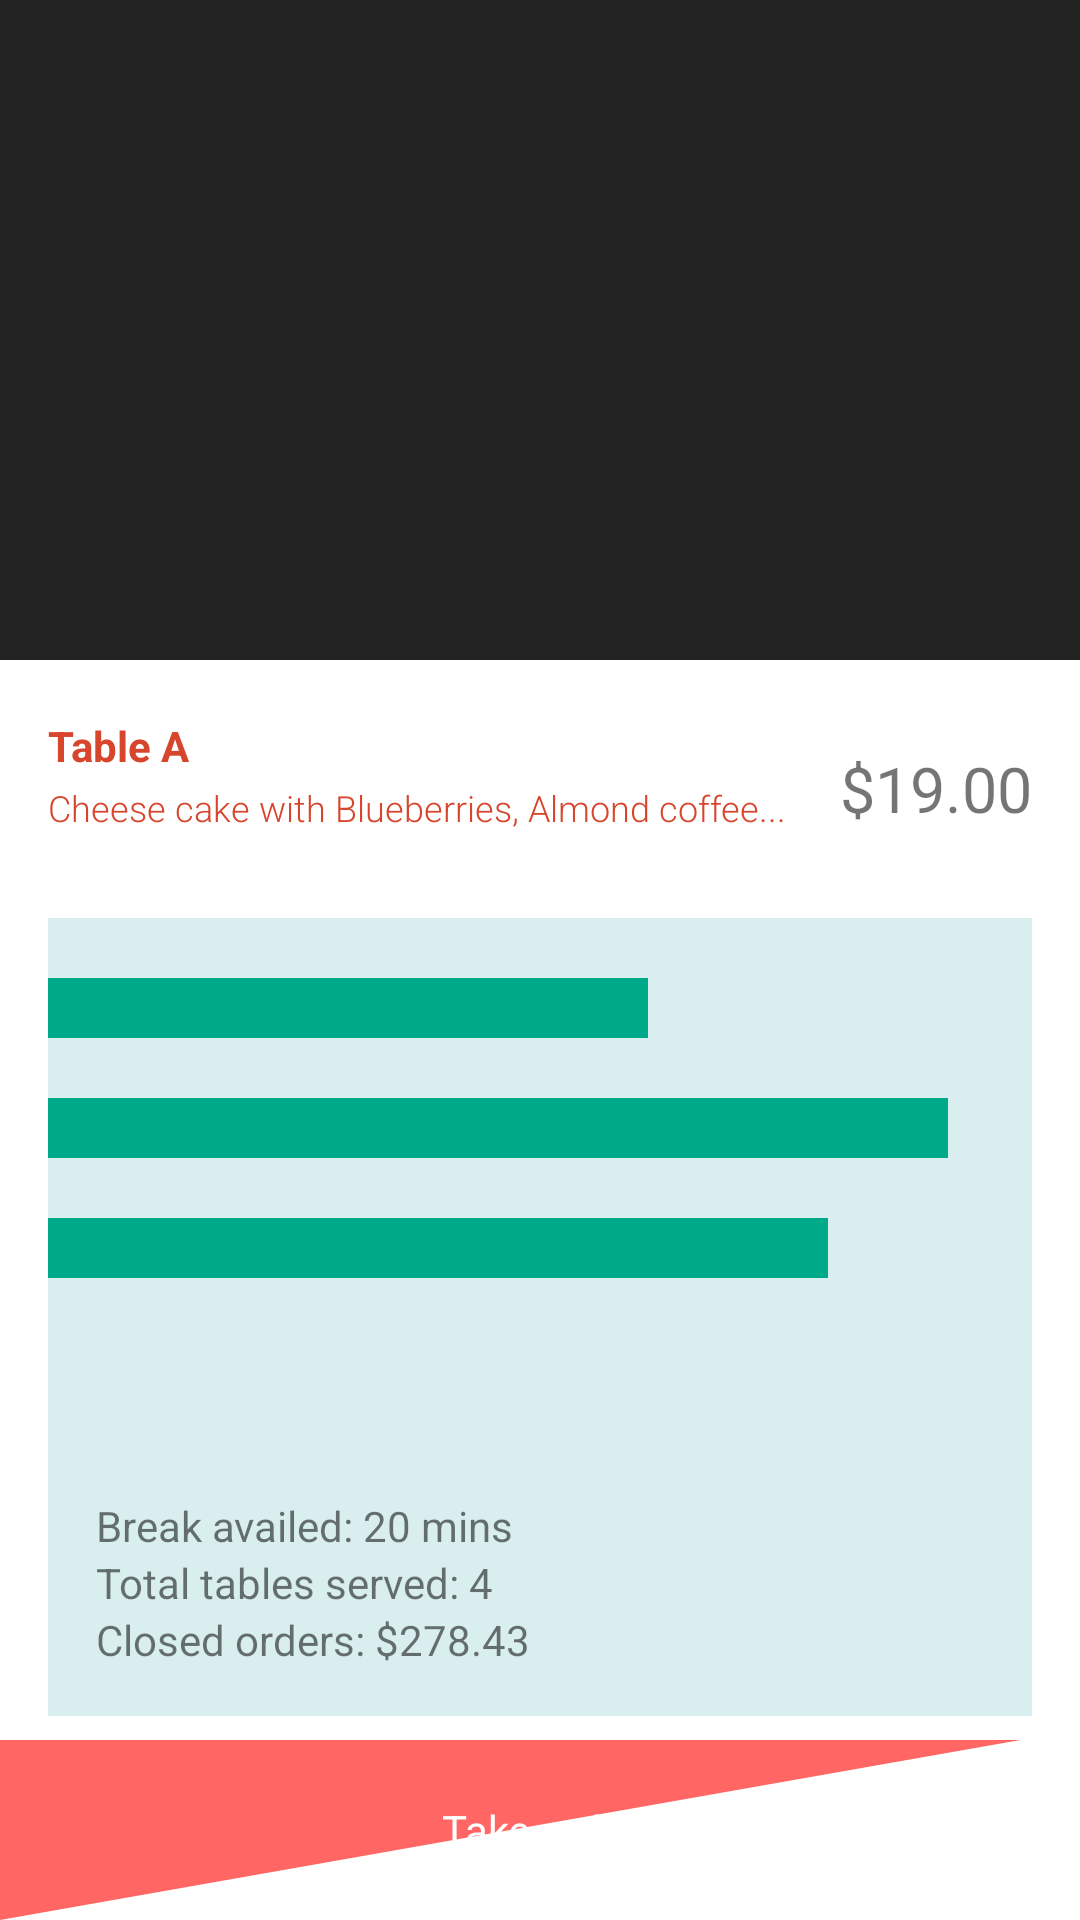

Layout XML and referenced resources for this Android screen:
<!-- AndroidManifest.xml: application theme AppTheme -->
<!-- res/layout/activity_landing_page.xml -->
<?xml version="1.0" encoding="utf-8"?>
<FrameLayout xmlns:android="http://schemas.android.com/apk/res/android"
    xmlns:app="http://schemas.android.com/apk/res-auto"
    xmlns:tools="http://schemas.android.com/tools"
    android:layout_width="match_parent"
    android:layout_height="match_parent"
    android:background="#232323"
    tools:context="eiv.rohueknight1726.com.restaurantprototype.landingPage">

    <FrameLayout
        android:layout_width="match_parent"
        android:layout_height="420dp"
        android:background="#FFFFFF"
        android:layout_gravity="bottom">
        <LinearLayout
            android:layout_width="match_parent"
            android:layout_height="match_parent"
            android:orientation="vertical">
            <FrameLayout
                android:layout_width="match_parent"
                android:layout_height="80dp"
                android:id="@+id/animationContainer"
                android:layout_marginTop="3dp">
                <TextView
                    android:layout_width="wrap_content"
                    android:layout_height="wrap_content"
                    android:text="Table A"
                    android:layout_margin="16dp"
                    android:textColor="#D7452D"
                    android:textStyle="bold"
                    android:id="@+id/carousselTableName"
                    android:fontFamily="sans-serif-thick"/>
                <TextView
                    android:layout_width="wrap_content"
                    android:layout_height="wrap_content"
                    android:text="Cheese cake with Blueberries, Almond coffee..."
                    android:layout_marginTop="38dp"
                    android:layout_marginLeft="16dp"
                    android:id="@+id/carousselOrders"
                    android:textSize="12sp"
                    android:textColor="#D7452D"
                    android:fontFamily="sans-serif-light"/>
                <TextView
                    android:layout_width="wrap_content"
                    android:layout_height="wrap_content"
                    android:text="$19.00"
                    android:id="@+id/carousselPrice"
                    android:textSize="21sp"
                    android:layout_gravity="center_vertical|right"
                    android:layout_marginRight="16dp"/>
            </FrameLayout>
            <FrameLayout
                android:layout_width="match_parent"
                android:layout_height="match_parent"
                android:layout_marginBottom="68dp"
                android:layout_marginLeft="16dp"
                android:layout_marginTop="3dp"
                android:background="#34AA"
                android:layout_marginRight="16dp"
                >
                <FrameLayout
                    android:layout_width="200dp"
                    android:layout_height="20dp"
                    android:background="#00AA88"
                    android:layout_marginTop="20dp"></FrameLayout>
                <FrameLayout
                    android:layout_width="300dp"
                    android:layout_height="20dp"
                    android:background="#00AA88"
                    android:layout_marginTop="60dp"></FrameLayout>
                <FrameLayout
                    android:layout_width="260dp"
                    android:layout_height="20dp"
                    android:background="#00AA88"
                    android:layout_marginTop="100dp"></FrameLayout>
                <LinearLayout
                    android:layout_width="wrap_content"
                    android:layout_height="wrap_content"
                    android:orientation="vertical"
                    android:layout_gravity="bottom"
                    android:layout_margin="16dp">
                <TextView
                    android:layout_width="wrap_content"
                    android:layout_height="wrap_content"
                    android:text="Break availed: 20 mins" />
                    <TextView
                        android:layout_width="wrap_content"
                        android:layout_height="wrap_content"
                        android:text="Total tables served: 4" />
                    <TextView
                        android:layout_width="wrap_content"
                        android:layout_height="wrap_content"
                        android:text="Closed orders: $278.43" />
                </LinearLayout>
            </FrameLayout>
        </LinearLayout>

    </FrameLayout>
    <ImageView
        android:layout_width="wrap_content"
        android:layout_height="wrap_content"
        android:layout_gravity="bottom|right"
        android:layout_marginRight="16dp"
        android:layout_marginBottom="436dp"
        android:alpha="0.4"
        android:src="@mipmap/ic_notifications_paused_black_24dp"/>
    <FrameLayout
        android:layout_width="match_parent"
        android:layout_height="60dp"
        android:layout_gravity="bottom"
        android:background="#FF6664"
        android:onClick="selectTable">
        <TextView
            android:layout_width="wrap_content"
            android:layout_height="wrap_content"
            android:text="Take order"
            android:textColor="#FFFFFF"
            android:layout_gravity="center"/>
    </FrameLayout>

    <ImageView
        android:id="@+id/leadingEdge"
        android:layout_width="match_parent"
        android:layout_height="match_parent"
        android:src="@drawable/rectangle_four" />
</FrameLayout>
<!-- resources referenced by this layout -->
<resources>
  <!-- drawable rectangle_four (drawable) -->
  <?xml version="1.0" encoding="utf-8"?>
  <selector xmlns:android="http://schemas.android.com/apk/res/android">
      <item>
          <rotate
              android:fromDegrees="80"
              android:toDegrees="0"
              android:pivotX="0%"
              android:pivotY="100%" >
              <shape android:shape="rectangle">
                  <solid android:color="#FFFFFF" />
              </shape>
  
          </rotate>
  
      </item>
  </selector>
  <style name="AppTheme" parent="Theme.AppCompat.Light.DarkActionBar">
          
          <item name="colorPrimary">@color/colorPrimary</item>
          <item name="colorPrimaryDark">@color/colorPrimaryDark</item>
          <item name="colorAccent">@color/colorAccent</item>
      </style>
  <color name="colorPrimary">#3F51B5</color>
  <color name="colorPrimaryDark">#303F9F</color>
  <color name="colorAccent">#FF4081</color>
</resources>
